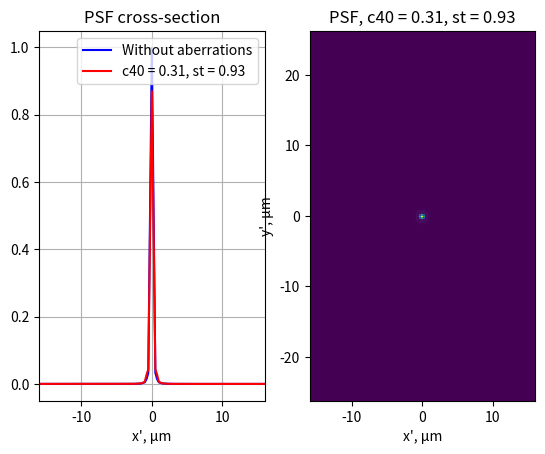
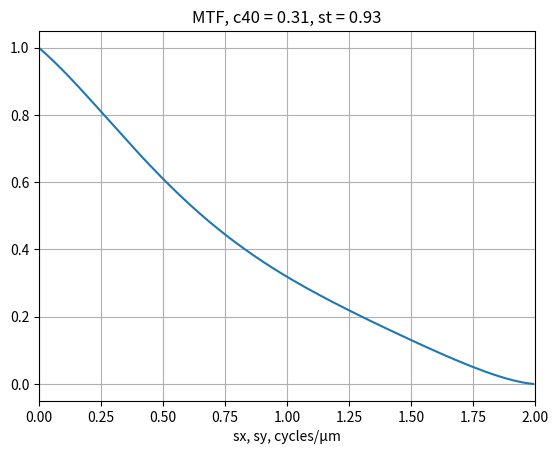

Here is the Python script that generated these plots, in order:
import numpy as np
import matplotlib.pyplot as plt


def make_abb(f, px, py, C40):
    rho = np.sqrt(px**2 + py**2)
    rho_normalized = rho / np.max(rho)
    R40 = 6 * rho_normalized**4 - 6 * rho_normalized**2 + 1
    f_abb = f * np.exp(2 * np.pi * 1j * C40 * R40)
    return f_abb

# Function to create a circular aperture
def func_Circ(x, y, N, r):
    f_circ = np.zeros((N, N))
    for i in range(N):
        for j in range(N):
            if x[j, i]**2 + y[j, i]**2 <= r**2:
                f_circ[j, i] = 1
    return f_circ


N = 512
lmbda = 0.5
Dzr = 4
A = 0.5
R_zr = N / Dzr
dp = Dzr / N
dn = 1 / (N * dp)
dx = dn * lmbda / A

n_max = dn * N / 2
p_max = dp * N / 2
x_max = dx * N / 2

nx, ny = np.meshgrid(np.arange(-n_max, n_max, dn), np.arange(-n_max, n_max, dn))
px, py = np.meshgrid(np.arange(-p_max, p_max, dp), np.arange(-p_max, p_max, dp))
x, y = np.meshgrid(np.arange(-x_max, x_max, dx), np.arange(-x_max, x_max, dx))

for C40 in [0, 0.29, 0.5, 0.29, 0.31]:
    zr = func_Circ(px, py, N, 1)
    zr_abb = make_abb(zr, px, py, C40)

    psf_ = (dp / dn) * np.fft.fftshift(np.fft.ifft2(np.fft.fftshift(zr))) * N
    psf_abs = (np.abs(psf_) * np.abs(psf_)) / (np.pi**2)
    D = (dn / dp) * np.fft.fftshift(np.fft.fft2(np.fft.fftshift(psf_abs))) / N
    D_norm = D * np.pi
    M_abs = np.abs(D_norm)

    psf_abb = (dp / dn) * np.fft.fftshift(np.fft.ifft2(np.fft.fftshift(zr_abb))) * N
    psf_abb_abs = (np.abs(psf_abb) * np.abs(psf_abb)) / (np.pi**2)
    D_abb = (dn / dp) * np.fft.fftshift(np.fft.fft2(np.fft.fftshift(psf_abb_abs))) / N
    D_abb_norm = D_abb * np.pi
    M_abb_abs = np.abs(D_abb_norm)
    st = np.abs(np.max(psf_abb) / np.max(psf_))

    psf = (np.abs(psf_) * np.abs(psf_)) / (np.pi**2)
    psf_abb = (np.abs(psf_abb) * np.abs(psf_abb)) / (np.pi**2)

    # Plot PSF
    plt.figure(1)
    plt.subplot(1, 2, 1)
    plt.cla()
    plt.plot(x[N // 2, :], psf[N // 2, :], 'b')
    plt.plot(x[N // 2, :], psf_abb[N // 2, :], 'r')
    plt.xlim([-x_max / 4, x_max / 4])
    plt.grid(True)
    plt.xlabel("x', µm")
    plt.title('PSF cross-section')
    text = f'c40 = {C40:.2f}, st = {st:.2f}'
    plt.legend(['Without aberrations', text])

    plt.subplot(1, 2, 2)
    plt.pcolor(x, y, psf_abb)
    plt.axis('equal')
    plt.axis([-x_max / 4, x_max / 4, -x_max / 4, x_max / 4])
    plt.xlabel("x', µm")
    plt.ylabel("y', µm")
    text = f'PSF, c40 = {C40:.2f}, st = {st:.2f}'
    plt.title(text)

    # Plot MTF
    plt.figure(2)
    plt.subplot(1, 1, 1)
    plt.cla()
    plt.plot(px[N // 2, :], M_abb_abs[N // 2, :])
    plt.xlim([0, 2])
    plt.grid(True)
    plt.xlabel('sx, sy, cycles/µm')
    text = f'MTF, c40 = {C40:.2f}, st = {st:.2f}'
    plt.title(text)
    plt.pause(0.1)

plt.show()

# Function to add spherical aberration


